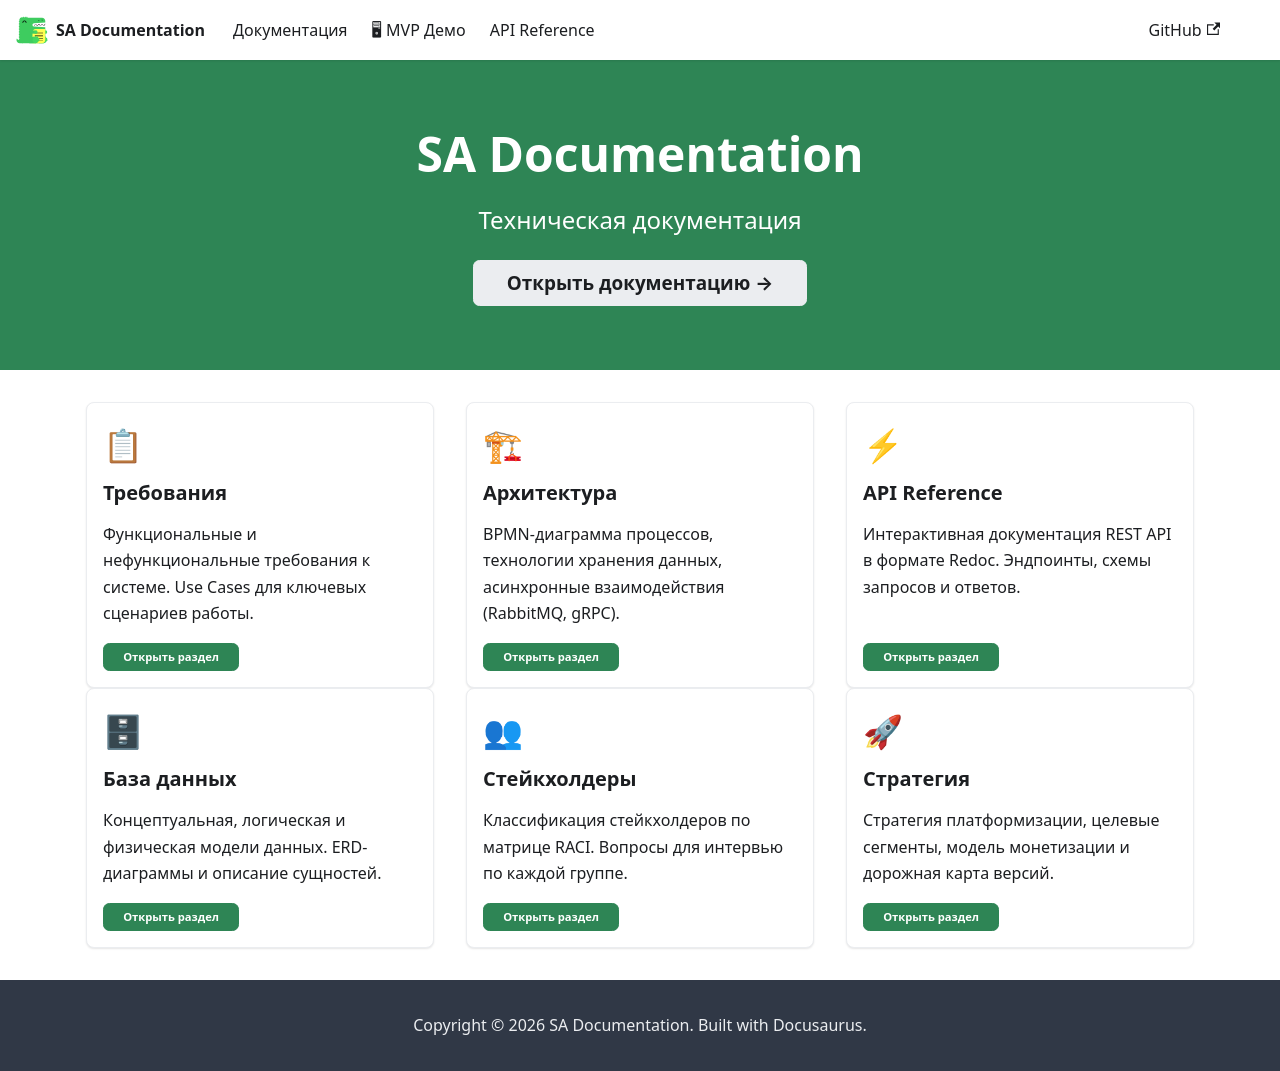

repository: MaxLast-star/sa_documentation · page: index.html · generator: docusaurus

# sa_documentation
